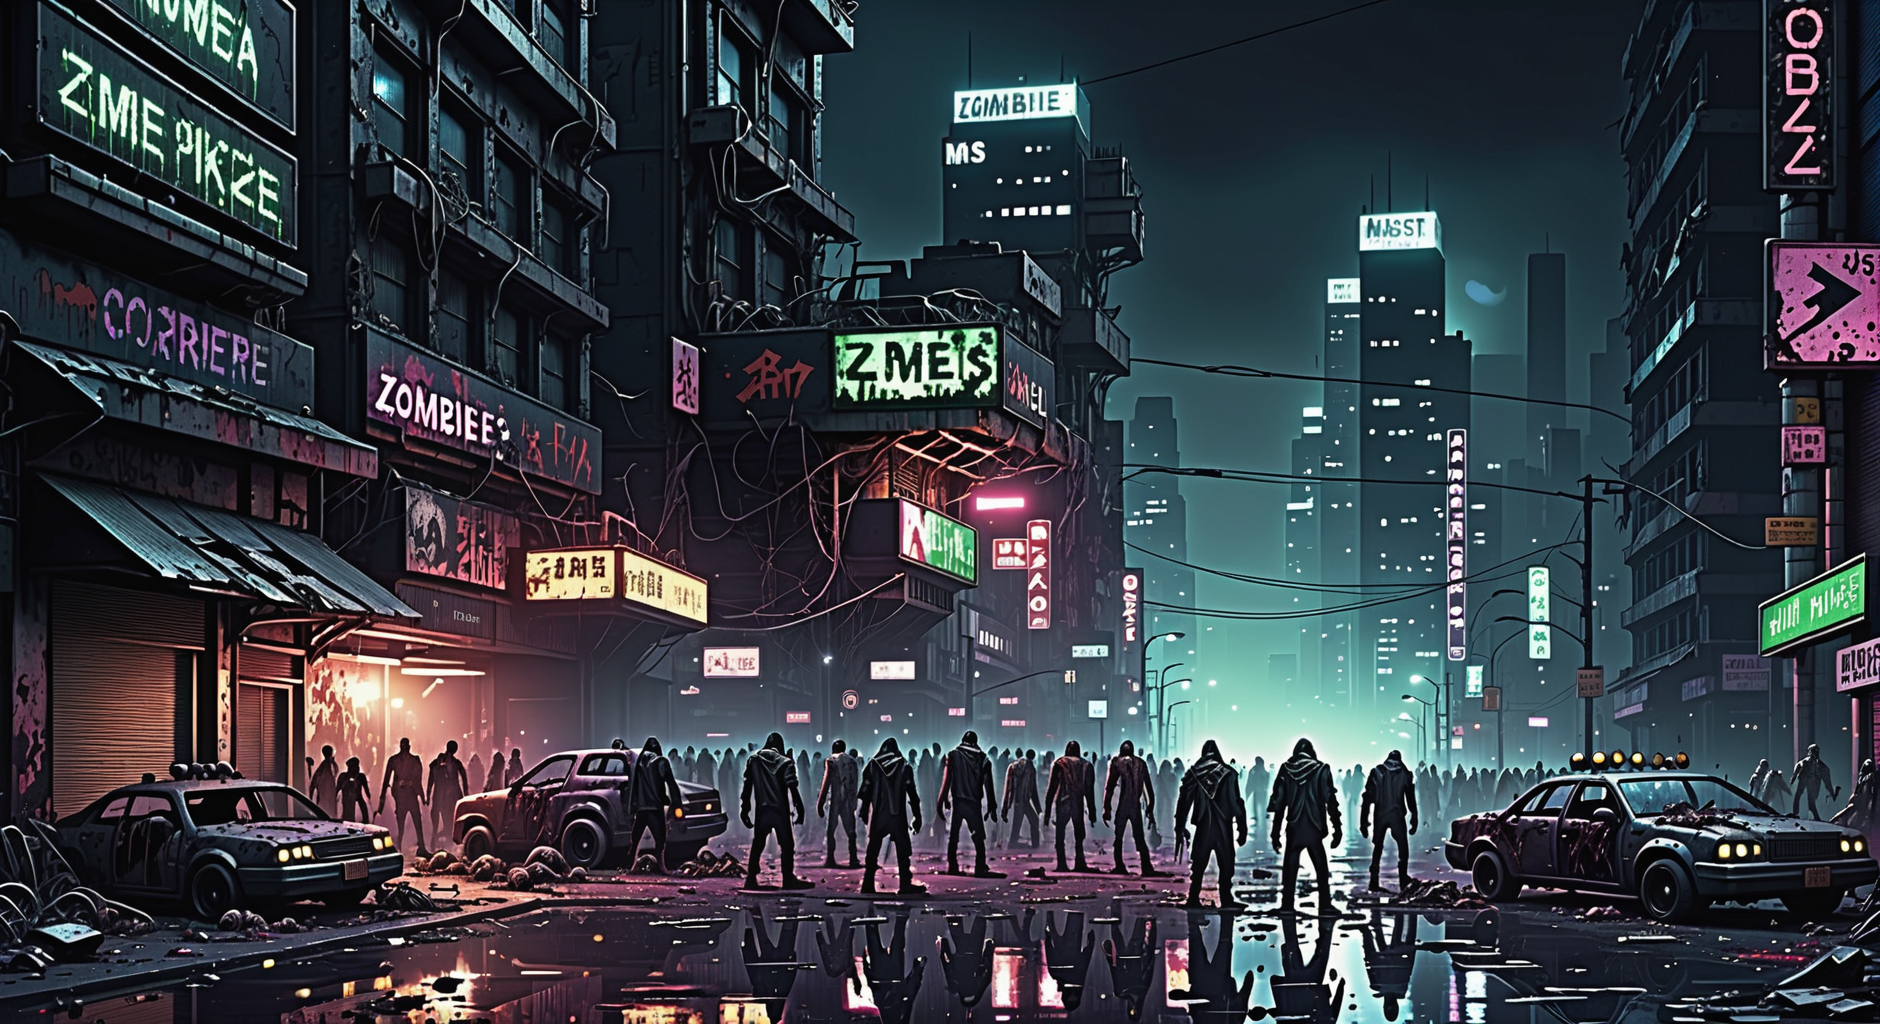
Generation parameters embedded in this image by AUTOMATIC1111 Stable Diffusion web UI or a fork of it (Forge, ...) (PNG 'parameters' text chunk):
create 45 mega pixl a post apocalyptic cyber punk city in the night ,streetcorner full of zombies, in a side street, very dark, very detailt, master peace,
Steps: 86, Sampler: DPM++ 2M, Schedule type: Exponential, CFG scale: 15.5, Seed: 1529146382, Size: 940x512, Model hash: abd3db6820, Model: vibrantHorizonTurbo_v20, Denoising strength: 0.78, Hires upscale: 2, Hires steps: 24, Hires upscaler: Latent, Version: 1.9.3